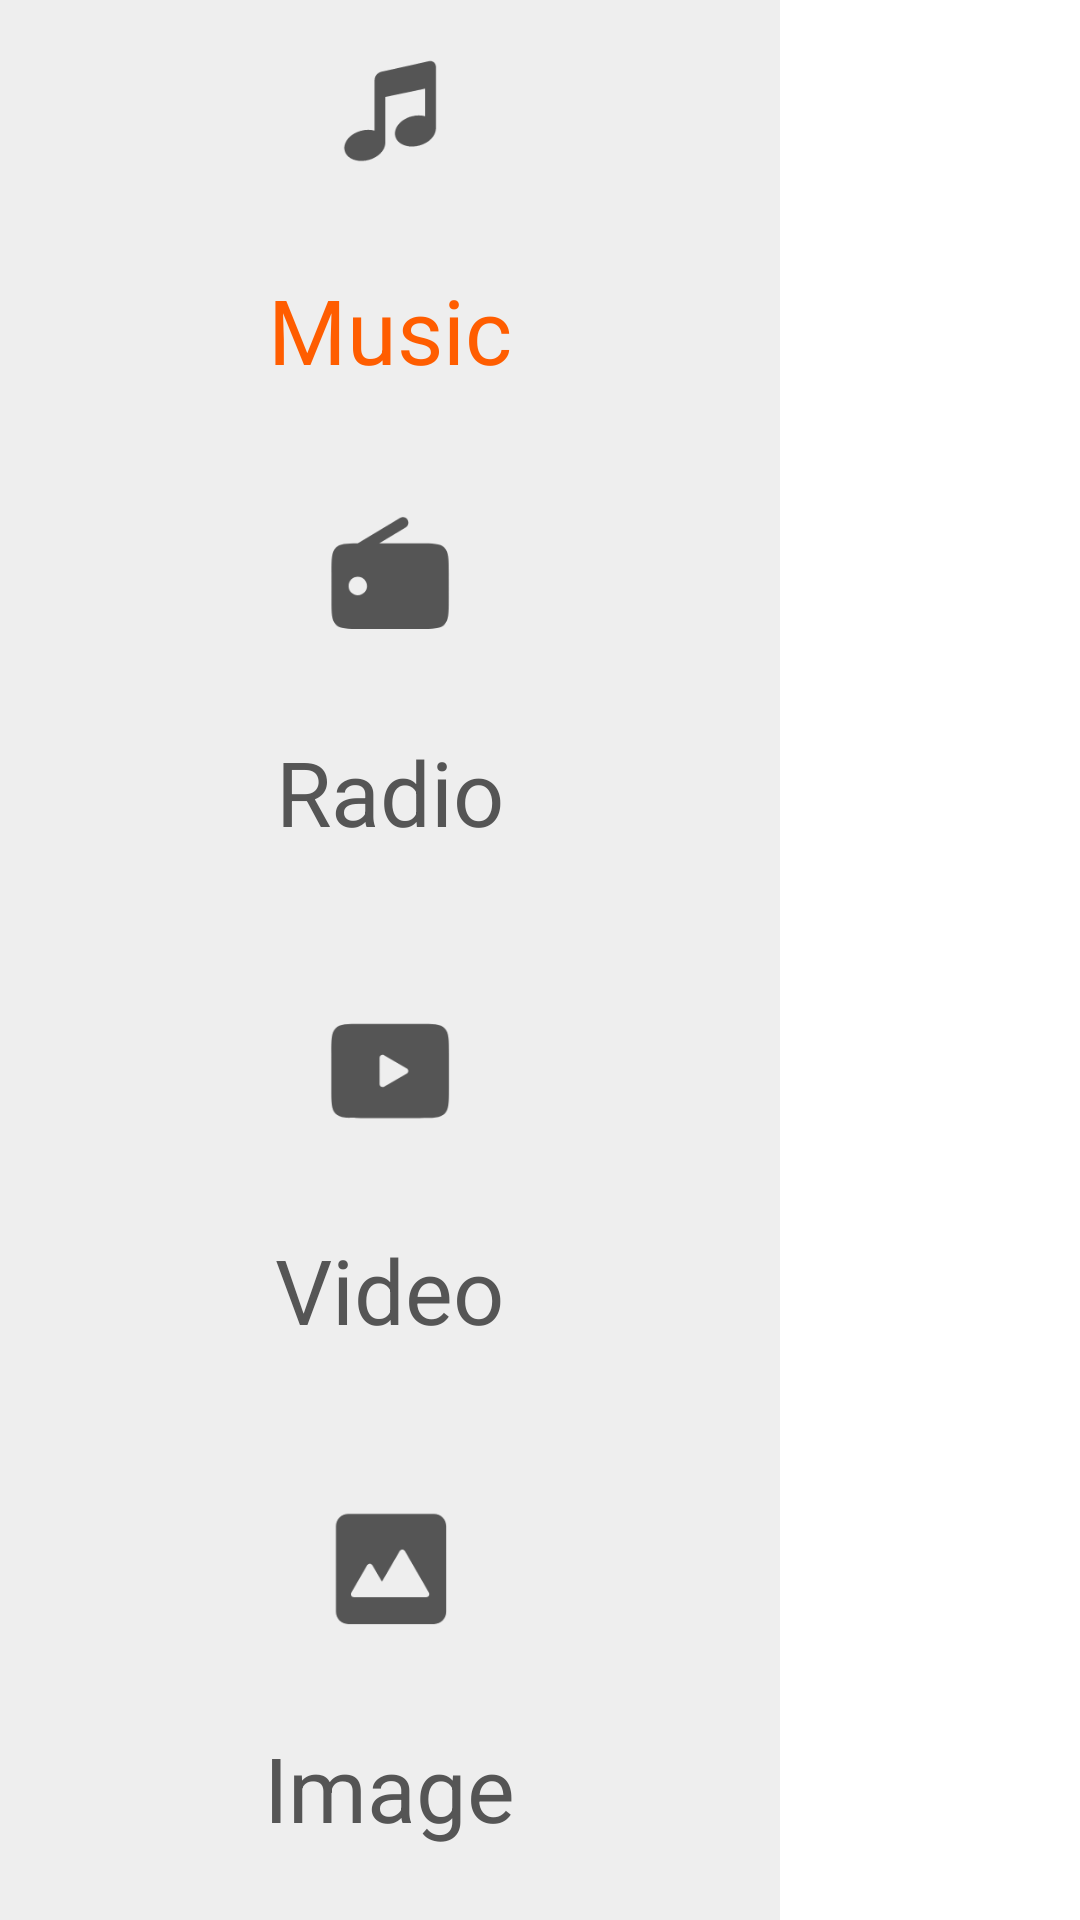

This screen was rendered from an Android layout file. Write that file and the resources it references.
<!-- AndroidManifest.xml: activity theme Theme.MaterialComponents.DayNight.NoActionBar -->
<!-- res/layout/activity_music.xml -->
<?xml version="1.0" encoding="utf-8"?>
<androidx.constraintlayout.widget.ConstraintLayout xmlns:android="http://schemas.android.com/apk/res/android"
    xmlns:app="http://schemas.android.com/apk/res-auto"
    xmlns:tools="http://schemas.android.com/tools"
    android:id="@+id/main"
    android:layout_width="match_parent"
    android:layout_height="match_parent"
    tools:context=".MusicActivity">


    <LinearLayout
        android:id="@+id/vertical_tabs"
        android:layout_width="@dimen/dimen_260"
        android:layout_height="match_parent"
        android:orientation="vertical"
        app:layout_constraintStart_toStartOf="parent"
        android:background="#EEEEEE">

        <LinearLayout
            android:id="@+id/tab_music"
            android:layout_width="match_parent"
            android:layout_height="wrap_content"
            android:orientation="vertical"
            android:layout_weight="1"
            android:gravity="center_horizontal|center_vertical"
            android:clickable="true"
            android:focusable="true"
            app:layout_constraintStart_toStartOf="parent"
            android:background="?attr/selectableItemBackground">

            <ImageView
                android:id="@+id/icon_music"
                android:layout_width="@dimen/dimen_50"
                android:layout_height="@dimen/dimen_50"
                android:src="@drawable/media2"/>

            <TextView
                android:id="@+id/text_music"
                android:layout_width="wrap_content"
                android:layout_height="wrap_content"
                android:text="Music"
                android:layout_marginTop="@dimen/dimen_24"
                android:textColor="@color/c_FF5D00"
                android:textSize="@dimen/string_30sp"
                android:paddingTop="4dp"/>
        </LinearLayout>

        <LinearLayout
            android:id="@+id/tab_radio"
            android:layout_width="match_parent"
            android:layout_height="wrap_content"
            android:orientation="vertical"
            android:layout_weight="1"
            android:gravity="center_horizontal|center_vertical"
            android:paddingVertical="12dp"
            android:clickable="true"
            android:focusable="true"
            app:layout_constraintStart_toStartOf="parent"
            android:background="?attr/selectableItemBackground">

            <ImageView
                android:id="@+id/icon_radio"
                android:layout_width="@dimen/dimen_50"
                android:layout_height="@dimen/dimen_50"
                android:src="@drawable/radio"/>

            <TextView
                android:id="@+id/text_radio"
                android:layout_width="wrap_content"
                android:layout_height="wrap_content"
                android:layout_marginTop="@dimen/dimen_24"
                android:paddingTop="4dp"
                android:text="Radio"
                android:textColor="@color/c_555555"
                android:textSize="@dimen/string_30sp" />
        </LinearLayout>

        <LinearLayout
            android:id="@+id/tab_video"
            android:layout_width="match_parent"
            android:layout_height="wrap_content"
            android:orientation="vertical"
            android:layout_weight="1"
            android:gravity="center_horizontal|center_vertical"
            android:paddingVertical="12dp"
            android:clickable="true"
            android:focusable="true"
            app:layout_constraintStart_toStartOf="parent"
            android:background="?attr/selectableItemBackground">

            <ImageView
                android:id="@+id/icon_video"
                android:layout_width="@dimen/dimen_50"
                android:layout_height="@dimen/dimen_50"
                android:src="@drawable/video"/>

            <TextView
                android:id="@+id/text_video"
                android:layout_width="wrap_content"
                android:layout_height="wrap_content"
                android:text="Video"
                android:textSize="@dimen/string_30sp"
                android:textColor="@color/c_555555"
                android:layout_marginTop="@dimen/dimen_24"
                android:paddingTop="4dp"/>
        </LinearLayout>

        <LinearLayout
            android:id="@+id/tab_image"
            android:layout_width="match_parent"
            android:layout_height="wrap_content"
            android:orientation="vertical"
            android:layout_weight="1"
            android:gravity="center_horizontal|center_vertical"
            android:paddingVertical="12dp"
            android:clickable="true"
            android:focusable="true"
            app:layout_constraintStart_toStartOf="parent"
            android:background="?attr/selectableItemBackground">

            <ImageView
                android:id="@+id/icon_image"
                android:layout_width="@dimen/dimen_50"
                android:layout_height="@dimen/dimen_50"
                android:src="@drawable/image"/>

            <TextView
                android:id="@+id/text_image"
                android:layout_width="wrap_content"
                android:layout_height="wrap_content"
                android:text="Image"
                android:textSize="@dimen/string_30sp"
                android:textColor="@color/c_555555"
                android:layout_marginTop="@dimen/dimen_24"
                android:paddingTop="4dp"/>
        </LinearLayout>
    </LinearLayout>

    
    <FrameLayout
        android:id="@+id/fragment_container"
        android:layout_width="0dp"
        android:layout_height="match_parent"
        android:layout_weight="1"
        app:layout_constraintStart_toEndOf="@+id/vertical_tabs"
        app:layout_constraintEnd_toEndOf="parent"
        android:background="#FFFFFF" />

</androidx.constraintlayout.widget.ConstraintLayout>
<!-- resources referenced by this layout -->
<resources>
  <color name="c_555555">#555555</color>
  <color name="c_FF5D00">#FF5D00</color>
  <dimen name="dimen_24">24dp</dimen>
  <dimen name="dimen_260">260dp</dimen>
  <dimen name="dimen_50">50dp</dimen>
  <dimen name="string_30sp">30sp</dimen>
  <!-- drawable image (drawable) -->
  <vector xmlns:android="http://schemas.android.com/apk/res/android"
      android:width="51dp"
      android:height="51dp"
      android:viewportWidth="51"
      android:viewportHeight="51">
    <path
        android:pathData="M11.28,7.078H40.447C42.738,7.078 44.613,8.953 44.613,11.245V40.411C44.613,42.703 42.738,44.578 40.447,44.578H11.28C8.988,44.578 7.113,42.703 7.113,40.411V11.245C7.113,8.953 8.988,7.078 11.28,7.078ZM28.81,19.702C29.195,19.035 30.157,19.035 30.542,19.702L38.732,33.887C39.117,34.553 38.636,35.387 37.866,35.387H24.191C24.139,35.395 24.085,35.399 24.029,35.399H13.203C12.433,35.399 11.952,34.566 12.337,33.899L17.75,24.523C18.135,23.856 19.097,23.856 19.482,24.523L22.754,30.191L28.81,19.702Z"
        android:fillColor="#555555"
        android:fillType="evenOdd"/>
  </vector>
  <!-- drawable media2 (drawable) -->
  <vector xmlns:android="http://schemas.android.com/apk/res/android"
      android:width="51dp"
      android:height="51dp"
      android:viewportWidth="51"
      android:viewportHeight="51">
    <path
        android:pathData="M38.754,8.891L22.545,12.498C21.212,12.794 20.264,13.977 20.264,15.343V16.165H20.239V32.505C18.826,32.113 17.144,32.114 15.453,32.601C11.687,33.686 9.296,36.767 10.113,39.483C10.93,42.2 14.645,43.523 18.411,42.438C21.59,41.523 23.789,39.184 23.905,36.843H23.909V36.749C23.911,36.682 23.911,36.615 23.909,36.547V21.065L37.447,18.229V27.606C36.034,27.213 34.353,27.215 32.661,27.702C28.896,28.787 26.505,31.868 27.322,34.584C28.139,37.301 31.854,38.624 35.619,37.539C38.798,36.624 40.997,34.285 41.114,31.944H41.118V31.841C41.119,31.78 41.119,31.719 41.118,31.657V15.173C41.118,15.146 41.119,15.12 41.119,15.093V10.788C41.119,9.544 39.967,8.621 38.754,8.891Z"
        android:fillColor="#555555"
        android:fillType="evenOdd"/>
  </vector>
  <!-- drawable radio (drawable) -->
  <vector xmlns:android="http://schemas.android.com/apk/res/android"
      android:width="51dp"
      android:height="51dp"
      android:viewportWidth="51"
      android:viewportHeight="51">
    <path
        android:pathData="M29.083,7.02C29.943,6.617 30.986,6.923 31.485,7.755C32.018,8.643 31.73,9.795 30.842,10.327L21.827,15.732H35.457C40.171,15.732 42.528,15.733 43.992,17.197C45.457,18.662 45.457,21.019 45.457,25.732V34.813C45.457,39.526 45.457,41.883 43.992,43.348C42.528,44.812 40.171,44.813 35.457,44.813H15.609C10.895,44.813 8.539,44.812 7.074,43.348C5.61,41.883 5.609,39.526 5.609,34.813V25.732C5.609,21.019 5.61,18.662 7.074,17.197C8.423,15.849 10.527,15.742 14.531,15.733L28.913,7.11L29.083,7.02ZM14.54,27.147C12.814,27.147 11.415,28.547 11.415,30.272C11.415,31.998 12.814,33.397 14.54,33.397C16.266,33.397 17.665,31.998 17.665,30.272C17.665,28.547 16.266,27.147 14.54,27.147Z"
        android:fillColor="#555555"/>
  </vector>
  <!-- drawable video (drawable) -->
  <vector xmlns:android="http://schemas.android.com/apk/res/android"
      android:width="51dp"
      android:height="51dp"
      android:viewportWidth="51"
      android:viewportHeight="51">
    <path
        android:pathData="M7,11.293C5.535,12.757 5.535,15.114 5.535,19.828V31.828C5.535,36.542 5.535,38.899 7,40.364C8.464,41.828 10.821,41.828 15.535,41.828H35.535C40.249,41.828 42.606,41.828 44.071,40.364C45.535,38.899 45.535,36.542 45.535,31.828V19.828C45.535,15.114 45.535,12.757 44.071,11.293C42.606,9.828 40.249,9.828 35.535,9.828H15.535C10.821,9.828 8.464,9.828 7,11.293ZM31.206,26.694C31.873,26.309 31.873,25.347 31.206,24.962L23.45,20.484C22.783,20.099 21.95,20.58 21.95,21.35V30.307C21.95,31.076 22.783,31.558 23.45,31.173L31.206,26.694Z"
        android:fillColor="#555555"
        android:fillType="evenOdd"/>
  </vector>
</resources>
